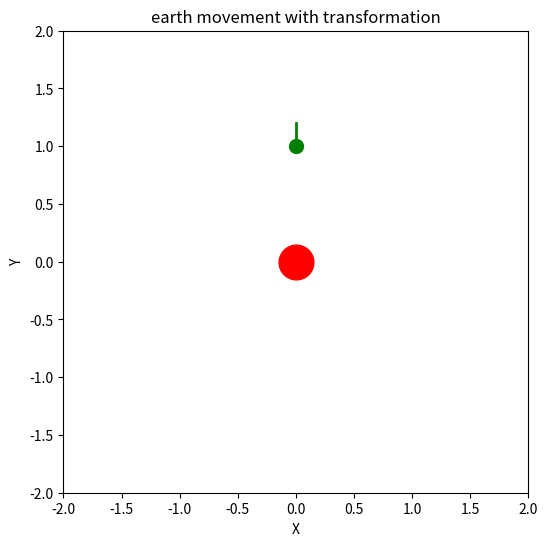

This chart was generated by the following Python code: (Note: this script raises an exception after producing the figure.)
# [redacted]


## Activity 3.2 Lecture 3 
## 2D Transformation
## Create an earth rotating around the sun using Homogeneous Representation

##IMPORTS
import matplotlib.pyplot as plt #imports drawing tools as plt
import numpy as np #enables complex math

#setting up figure
fig = plt.figure (figsize = (6, 6))
ax = plt.subplot(111)
ax.set_xlim((-2, 2)) #changes the view area of the graph
ax.set_ylim((-2, 2)) #changes the view area of the graph
ax.set_xlabel('X')
ax.set_ylabel('Y')
ax.set_title('earth movement with transformation')

#representing the earth and sun
sun, = ax.plot([0], [0], 'r.', ms = 50)
earth = np.array([[0, 0], [1, 1.2], [1, 1]])
t = np.identity(3)
n_step = 1000

#trans, = np.array([earth * n_step]) #create nstep arrays of earth (array of earth arrays)

delta_theta = 0.01


earth_loc, = ax.plot(earth[0, 0], earth[1, 0], 'g.', ms = 20)
earth_orient, = ax.plot(earth[0, :], earth[1, :], 'g', lw = 2)
#must update earth_loc and earth_orient to visualize movememt

earth_loc.set_data(XX, XX)
earth_orient.set_data(XX, XX)
#earth_loc.set_data(*np.cos(delta_theta), *-(np.sin(delta_theta)))
#earth_orient.set_data(np.sin(delta_theta), np.cos(delta_theta))

#earth_loc.set_data([[(1 * np.cos(delta_theta)), (1 * -(np.sin(delta_theta)))], [(1 * np.sin(delta_theta)), (1.2 * np.cos(delta_theta))] ], )
#earth_orient.set_data(1, 0)


#to visualize the movement
def update_draw(frames, trans):
    pose = np.matul(trans[frames], earth)
    earth_loc.set_data(pose[0, 0], pose[1, 0])
    earth_orient.set_data(pose[0, :], pose[1, :])
    return (earth_orient,)    
from matplotlib import rc
from matplotlib import animation
#blit = True redraws only the parts that have changed
anim = animation.FuncAnimation(fig, update_draw, frames=n_step, fargs=(trans,), interval=20, blit=True)
#equivalent to rcParams ['animation.html'] = 'html5'
rc('animation', html = 'html5')
anim
